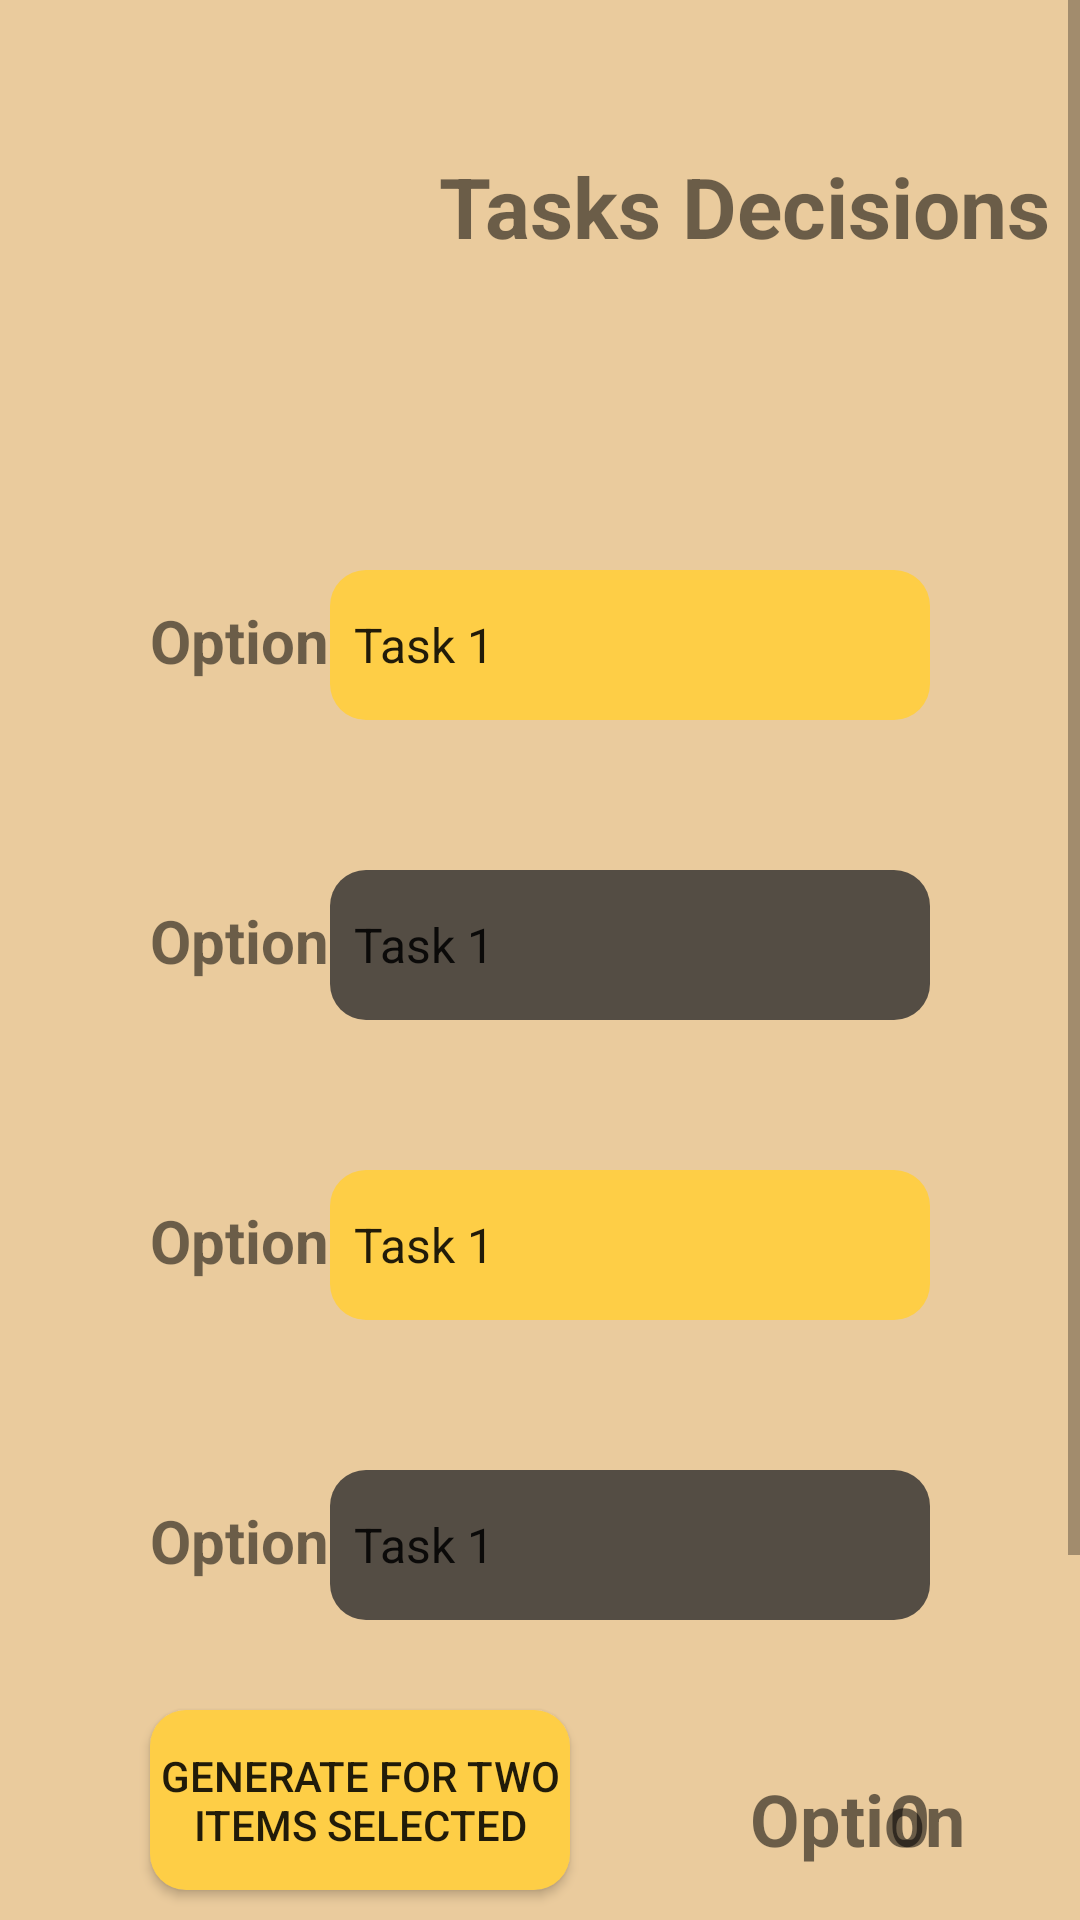

Android layout source for this screen:
<!-- AndroidManifest.xml: application theme AppTheme -->
<!-- res/layout/activity_tasks.xml -->
<?xml version="1.0" encoding="utf-8"?>
<RelativeLayout xmlns:android="http://schemas.android.com/apk/res/android"
    xmlns:app="http://schemas.android.com/apk/res-auto"
    xmlns:tools="http://schemas.android.com/tools"
    android:layout_width="match_parent"
    android:layout_height="match_parent"
    tools:context=".Tasks">

    <ScrollView
        android:layout_width="match_parent"
        android:layout_height="match_parent">

        <RelativeLayout
            android:layout_width="match_parent"
            android:layout_height="match_parent"
            android:background="#EACB9D">


            <TextView
                android:id="@+id/option1"
                android:layout_width="wrap_content"
                android:layout_height="wrap_content"
                android:layout_marginLeft="50dp"
                android:layout_marginTop="200dp"
                android:text="Option1"
                android:textSize="20sp"
                android:textStyle="bold" />

            <TextView
                android:id="@+id/option2"
                android:layout_width="wrap_content"
                android:layout_height="wrap_content"
                android:layout_marginLeft="50dp"
                android:layout_marginTop="300dp"
                android:text="Option2"
                android:textSize="20sp"
                android:textStyle="bold" />

            <TextView
                android:id="@+id/textView4"
                android:layout_width="wrap_content"
                android:layout_height="wrap_content"
                android:layout_marginLeft="50dp"
                android:layout_marginTop="400dp"
                android:text="Option3"
                android:textSize="20sp"
                android:textStyle="bold" />

            <TextView
                android:id="@+id/textView5"
                android:layout_width="wrap_content"
                android:layout_height="wrap_content"
                android:layout_marginLeft="50dp"
                android:layout_marginTop="500dp"
                android:text="Option4"
                android:textSize="20sp"
                android:textStyle="bold" />

            <ImageView
                android:id="@+id/imageView2"
                android:layout_width="wrap_content"
                android:layout_height="wrap_content"
                android:layout_alignParentLeft="true"
                app:srcCompat="@drawable/checklist" />

            <TextView
                android:id="@+id/textView"
                android:layout_width="wrap_content"
                android:layout_height="match_parent"
                android:layout_alignParentRight="true"
                android:layout_marginTop="50dp"
                android:layout_marginRight="10dp"
                android:text="Tasks Decisions"
                android:textSize="28sp"
                android:textStyle="bold" />

            <Spinner
                android:id="@+id/spinner"
                android:layout_width="200dp"
                android:layout_height="50dp"
                android:layout_alignParentRight="true"
                android:layout_marginTop="190dp"
                android:layout_marginRight="50dp"
                android:background="@drawable/buttonyellowcorner"
                android:entries="@array/tasks_array"
                android:popupBackground="@drawable/popupyellow"
                android:prompt="@string/tasks_prompt"
                android:spinnerMode="dropdown" />

            <Spinner
                android:id="@+id/spinner2"
                android:layout_width="200dp"
                android:layout_height="50dp"
                android:layout_alignParentRight="true"
                android:layout_marginTop="290dp"
                android:layout_marginRight="50dp"
                android:background="@drawable/buttongreycorner"
                android:entries="@array/tasks_array"
                android:popupBackground="@drawable/popupgrey"
                android:prompt="@string/tasks_prompt"
                android:spinnerMode="dropdown" />

            <Spinner
                android:id="@+id/spinner3"
                android:layout_width="200dp"
                android:layout_height="50dp"
                android:layout_alignParentRight="true"
                android:layout_marginTop="390dp"
                android:layout_marginRight="50dp"
                android:background="@drawable/buttonyellowcorner"
                android:entries="@array/tasks_array"
                android:popupBackground="@drawable/popupyellow"
                android:prompt="@string/tasks_prompt"
                android:spinnerMode="dropdown" />

            <Spinner
                android:id="@+id/spinner4"
                android:layout_width="200dp"
                android:layout_height="50dp"
                android:layout_alignParentRight="true"
                android:layout_marginTop="490dp"
                android:layout_marginRight="50dp"
                android:background="@drawable/buttongreycorner"
                android:entries="@array/tasks_array"
                android:popupBackground="@drawable/buttongreycorner"
                android:prompt="@string/tasks_prompt"
                android:spinnerMode="dropdown" />

            <TextView
                android:id="@+id/text1tasks"
                android:layout_width="wrap_content"
                android:layout_height="wrap_content"
                android:layout_marginLeft="250dp"
                android:layout_marginTop="590dp"
                android:text="Option"
                android:textSize="24sp"
                android:textStyle="bold" />

            <TextView
                android:id="@+id/text2tasks"
                android:layout_width="wrap_content"
                android:layout_height="wrap_content"
                android:layout_marginLeft="250dp"
                android:layout_marginTop="660dp"
                android:text="Option"
                android:textSize="24sp"
                android:textStyle="bold" />

            <TextView
                android:id="@+id/text3tasks"
                android:layout_width="wrap_content"
                android:layout_height="wrap_content"
                android:layout_marginLeft="250dp"
                android:layout_marginTop="730dp"
                android:text="Option"
                android:textSize="24sp"
                android:textStyle="bold" />

            <TextView
                android:id="@+id/decision1tasks"
                android:layout_width="wrap_content"
                android:layout_height="wrap_content"
                android:layout_alignParentRight="true"
                android:layout_marginTop="590dp"
                android:layout_marginRight="50dp"
                android:text="0"
                android:textSize="24sp"
                android:textStyle="bold" />

            <TextView
                android:id="@+id/decision2tasks"
                android:layout_width="wrap_content"
                android:layout_height="wrap_content"
                android:layout_alignParentRight="true"
                android:layout_marginTop="660dp"
                android:layout_marginRight="50dp"
                android:text="0"
                android:textSize="24sp"
                android:textStyle="bold" />

            <TextView
                android:id="@+id/decision3tasks"
                android:layout_width="wrap_content"
                android:layout_height="wrap_content"
                android:layout_alignParentRight="true"
                android:layout_marginTop="730dp"
                android:layout_marginRight="50dp"
                android:text="0"
                android:textSize="24sp"
                android:textStyle="bold" />

            <Button
                android:id="@+id/generate2tasks"
                android:layout_width="140dp"
                android:layout_height="60dp"
                android:layout_marginLeft="50dp"
                android:layout_marginTop="570dp"
                android:background="@drawable/buttonyellowcorner"
                android:text="Generate for two items selected" />

            <Button
                android:id="@+id/generate3tasks"
                android:layout_width="140dp"
                android:layout_height="60dp"
                android:layout_marginLeft="50dp"
                android:layout_marginTop="650dp"
                android:background="@drawable/buttongreycorner"
                android:text="Generate For Three Items Selected" />

            <Button
                android:id="@+id/generate4tasks"
                android:layout_width="140dp"
                android:layout_height="60dp"
                android:layout_marginLeft="50dp"
                android:layout_marginTop="730dp"
                android:background="@drawable/buttonyellowcorner"
                android:text="Generate for four items selected" />
        </RelativeLayout>
    </ScrollView>
</RelativeLayout>
<!-- resources referenced by this layout -->
<resources>
  <string-array name="tasks_array">
          <item>Task 1</item>
          <item>Task 2 </item>
          <item>Task 3 </item>
          <item>Task 4 </item>
      </string-array>
  <!-- drawable buttongreycorner (drawable) -->
  <?xml version="1.0" encoding="utf-8"?>
  <shape xmlns:android="http://schemas.android.com/apk/res/android"
      android:shape="rectangle"  >
      <solid android:color="#544d44"/>
      <corners android:radius="12dp" android:color="#70AD47"></corners>
  
  </shape>
  <!-- drawable buttonyellowcorner (drawable) -->
  <?xml version="1.0" encoding="utf-8"?>
  <shape xmlns:android="http://schemas.android.com/apk/res/android"
      android:shape="rectangle"  >
      <solid android:color="#fece46"/>
      <corners android:radius="12dp" android:color="#70AD47"></corners>
  
  </shape>
  <!-- drawable popupgrey (drawable) -->
  <?xml version="1.0" encoding="utf-8"?>
  <shape xmlns:android="http://schemas.android.com/apk/res/android">
      <solid android:color="#544d44"/>
  </shape>
  <!-- drawable popupyellow (drawable) -->
  <?xml version="1.0" encoding="utf-8"?>
  <shape xmlns:android="http://schemas.android.com/apk/res/android">
      <solid android:color="#fece46"/>
  </shape>
  <string name="tasks_prompt"> Please choose a option from below</string>
  <style name="AppTheme" parent="Theme.AppCompat.Light.DarkActionBar">
          
          <item name="colorPrimary">@color/colorPrimary</item>
          <item name="colorPrimaryDark">@color/colorPrimaryDark</item>
          <item name="colorAccent">@color/colorAccent</item>
      </style>
  <color name="colorPrimary">#d3d3d3</color>
  <color name="colorPrimaryDark">#3700B3</color>
  <color name="colorAccent">#03DAC5</color>
</resources>
